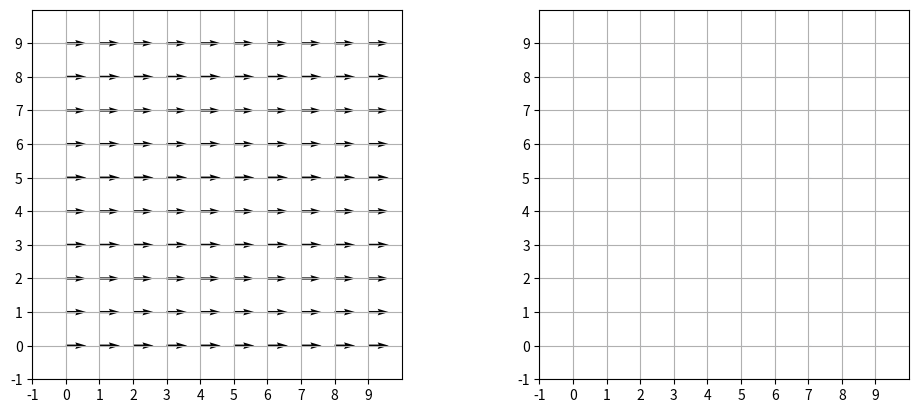

Source code (Python):
# 場を定義する
import numpy as np
import matplotlib.pyplot as plt


class Field:
    def __init__(self):
        self.Efield = 0  # 電場

    def set_Efield(self, xlim, ylim):
        x = np.arange(xlim)
        y = np.arange(xlim)
        x, y = np.meshgrid(x, y)
        u = 1  # 電場ベクトル
        v = 0  # 電場ベクトル
        print(u)
        u, v = np.meshgrid(u, v)
        
        return [x, y, u, v]
        

def main():
    f = Field() 
    Efield = f.set_Efield(10, 10)
    x = Efield[0]
    y = Efield[1]
    u = Efield[2]
    v = Efield[3]

    fig, axes = plt.subplots(1, 2, figsize=(12, 4.8))
    lim = 10
    for ax in axes:
        ax.set_xlim(-1, lim)
        ax.set_ylim(-1, lim)

        ax.set_xticks(np.arange(-1, lim, 1))
        ax.set_yticks(np.arange(-1, lim, 1))

        ax.grid()
        ax.set_aspect('equal')

    C = np.sqrt(u * u + v * v)
    axes[0].quiver(x, y, u, v)
    axes[1].quiver(x, y, u, v, C, scale=100, cmap='Blues')

    plt.show()
    

if __name__ == "__main__":
    main()